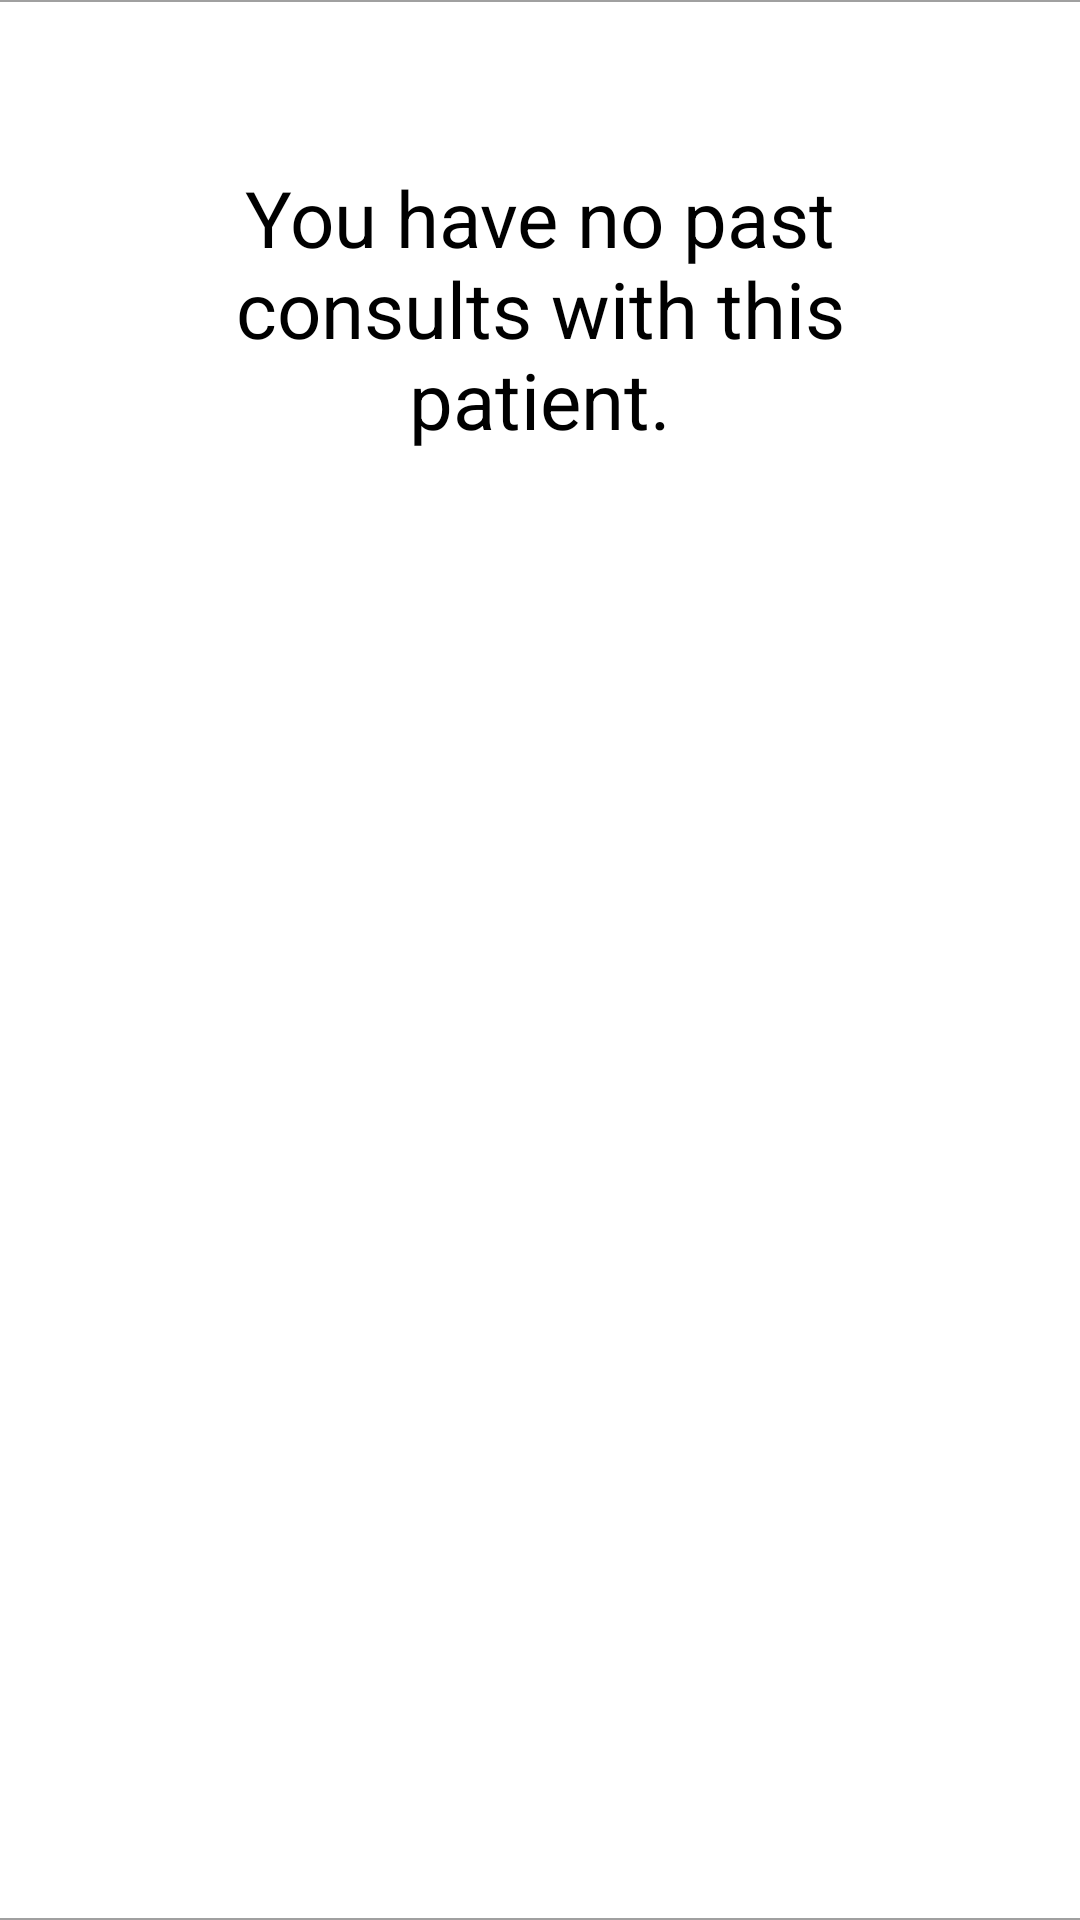

This screen was rendered from an Android layout file. Write that file and the resources it references.
<!-- AndroidManifest.xml: application theme AppTheme -->
<!-- res/layout/activity_doctor_consultation_list.xml -->
<?xml version="1.0" encoding="utf-8"?>
<FrameLayout xmlns:android="http://schemas.android.com/apk/res/android"
    xmlns:app="http://schemas.android.com/apk/res-auto"
    xmlns:tools="http://schemas.android.com/tools"
    android:layout_width="match_parent"
    android:layout_height="match_parent"
    tools:context=".DoctorConsultationList"

    >

    <RelativeLayout
        android:layout_width="match_parent"
        android:layout_height="match_parent"
        >


        

        <androidx.recyclerview.widget.RecyclerView
            android:id="@+id/recyclerView1"
            android:layout_width="match_parent"
            android:layout_height="match_parent"
            android:background="@drawable/border_set_patient_list"
            android:padding="2dp"
            android:scrollbars="vertical" />

        <TextView
            android:id="@+id/dcl_noitems"
            android:layout_width="match_parent"
            android:layout_height="106dp"
            android:layout_alignParentStart="true"
            android:layout_alignParentLeft="true"
            android:layout_alignParentTop="true"
            android:layout_alignParentEnd="true"
            android:layout_alignParentRight="true"
            android:layout_marginTop="50dp"
            android:gravity="center"
            android:paddingLeft="50dp"
            android:paddingRight="50dp"
            android:text="You have no past consults with this patient."
            android:textSize="26sp"
            android:textColor="#000000"/>


    </RelativeLayout>
</FrameLayout>
<!-- resources referenced by this layout -->
<resources>
  <!-- drawable border_set_patient_list (drawable) -->
  <?xml version="1.0" encoding="utf-8"?>
  <layer-list xmlns:android="http://schemas.android.com/apk/res/android">
      <item android:left="-3dp" android:right="-3dp">
          <shape android:shape="rectangle">
              <stroke android:width="0.5dp" android:color="#5F000000" />
              <solid android:color="#FFFFFF" />
          </shape>
  
      </item>
  
  
  </layer-list>
  <style name="AppTheme" parent="Theme.MaterialComponents.Light.DarkActionBar">
          
          <item name="colorPrimary">@color/colorPrimary</item>
          <item name="colorPrimaryDark">@color/colorAccent</item>
          <item name="colorAccent">@color/colorPrimaryDark</item>
      </style>
  <color name="colorPrimary">#E52027</color>
  <color name="colorAccent">#E52027</color>
  <color name="colorPrimaryDark">#808080</color>
</resources>
